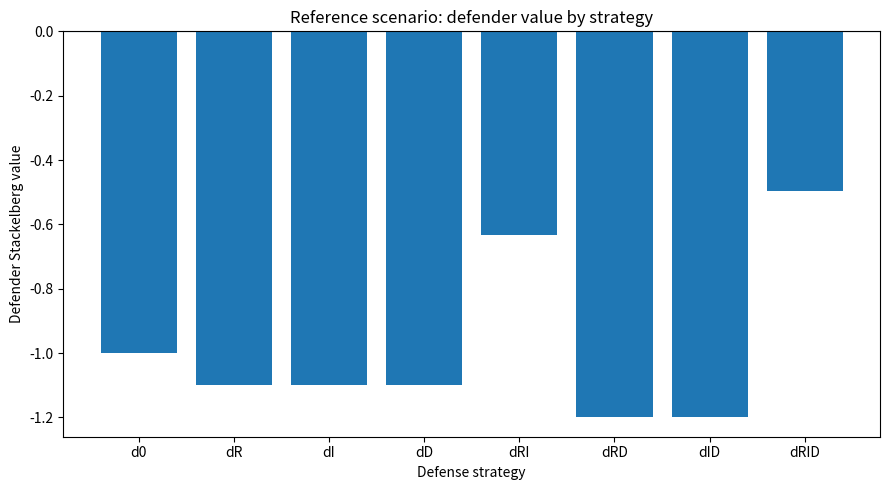
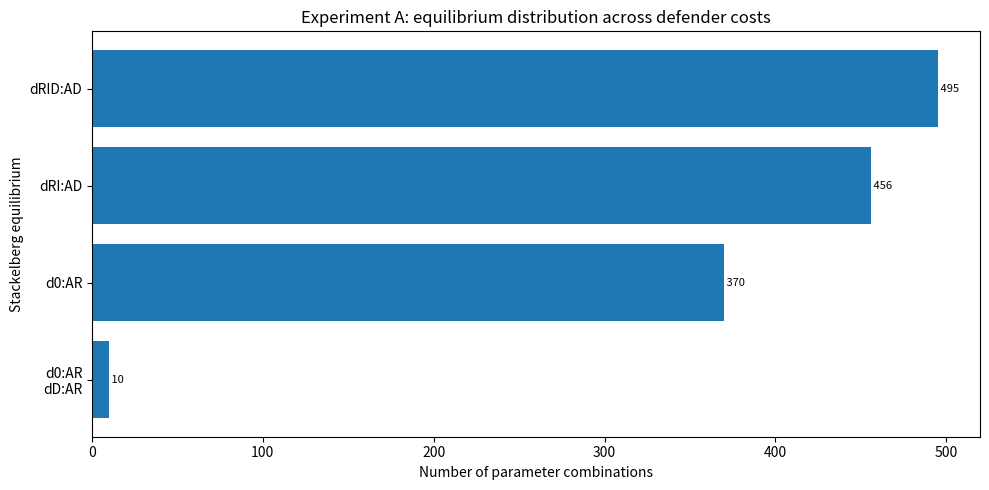
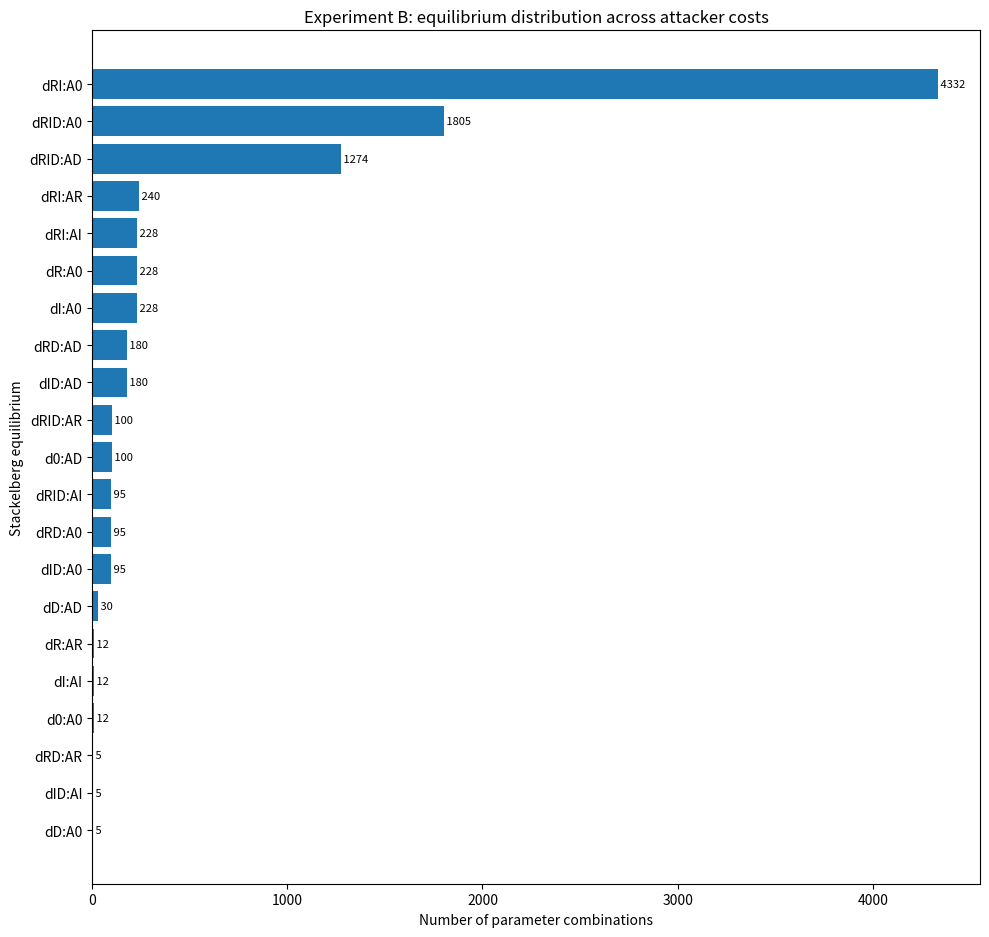
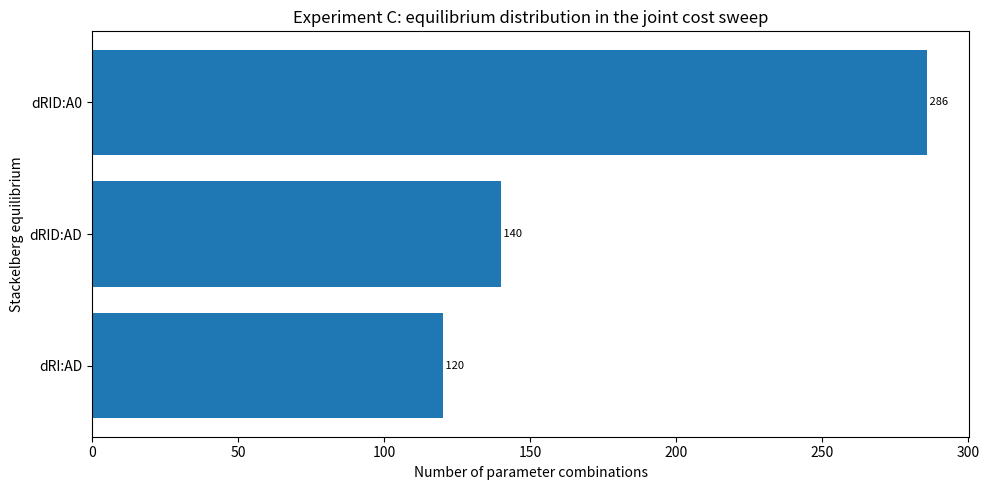
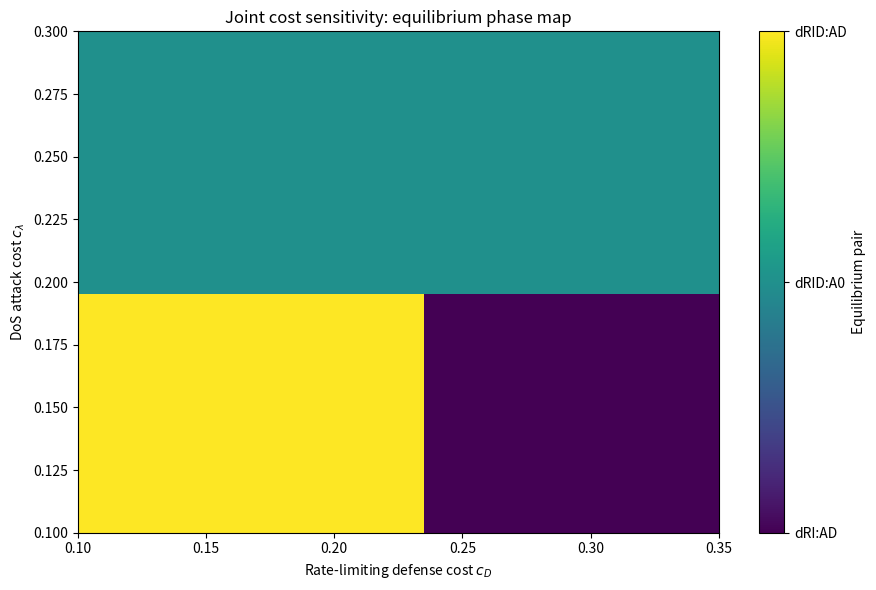
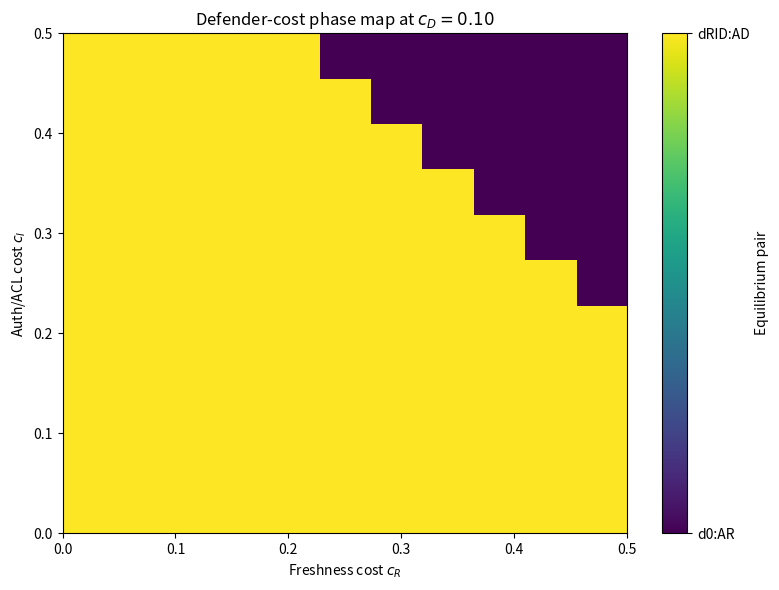
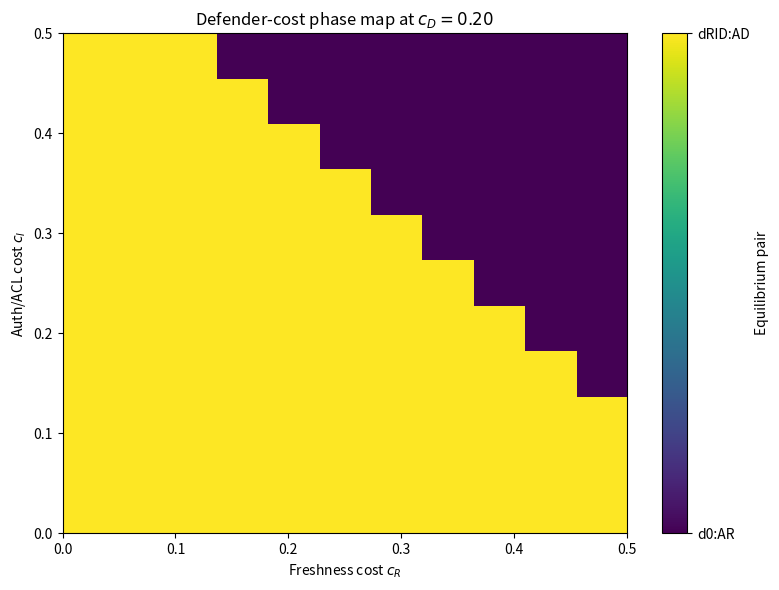
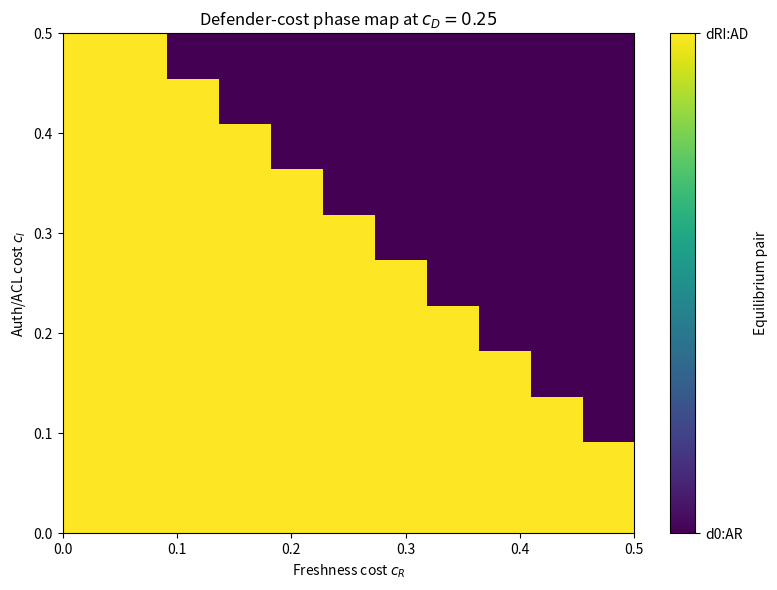
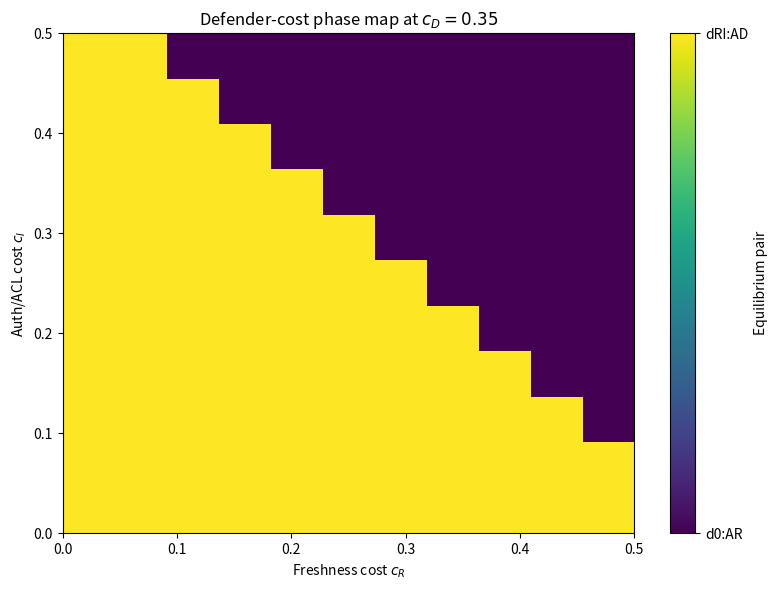

Source code (Python) for these figures, in order:
#!/usr/bin/env python3
"""
Stackelberg cost-sensitivity analysis for the MQTT security game.

Frozen empirical impact values:
    Replay / Injection impact: 0 or 1 according to the enabled defense.
    DoS impact without rate limiting: 0.43377
    DoS impact with rate limiting:    0.19602

Game-layer attacker actions:
    A0 = no attack
    AR = replay
    AI = injection
    AD = DoS

Defender strategies:
    d0, dR, dI, dD, dRI, dRD, dID, dRID

Outputs:
    experiment_A_defender_costs.csv
    experiment_B_attacker_costs.csv
    experiment_C_joint_costs.csv
    equilibrium_summary.csv
"""

from __future__ import annotations

import argparse
import csv
import itertools
from collections import Counter
from dataclasses import dataclass
from pathlib import Path
from typing import Dict, List, Tuple

import matplotlib.pyplot as plt
import numpy as np

# ---------------- Frozen impact model ----------------

DOS_NO_RL = 0.43377
DOS_WITH_RL = 0.19602

DEFENSES = {
    "d0":   (0, 0, 0),
    "dR":   (1, 0, 0),
    "dI":   (0, 1, 0),
    "dD":   (0, 0, 1),
    "dRI":  (1, 1, 0),
    "dRD":  (1, 0, 1),
    "dID":  (0, 1, 1),
    "dRID": (1, 1, 1),
}

ATTACKS = ("A0", "AR", "AI", "AD")

EPS = 1e-12


@dataclass(frozen=True)
class CostScenario:
    cR: float
    cI: float
    cD: float
    cRA: float
    cIA: float
    cLambda: float


def impact(defense: str, attack: str) -> float:
    """Return Phi(d,a) for the frozen reference impact matrix."""
    xR, xI, xD = DEFENSES[defense]

    if attack == "A0":
        return 0.0
    if attack == "AR":
        return 0.0 if xR else 1.0
    if attack == "AI":
        return 0.0 if xI else 1.0
    if attack == "AD":
        return DOS_WITH_RL if xD else DOS_NO_RL

    raise ValueError(f"Unknown attack: {attack}")


def defense_cost(defense: str, s: CostScenario) -> float:
    xR, xI, xD = DEFENSES[defense]
    return xR * s.cR + xI * s.cI + xD * s.cD


def attack_cost(attack: str, s: CostScenario) -> float:
    if attack == "A0":
        return 0.0
    if attack == "AR":
        return s.cRA
    if attack == "AI":
        return s.cIA
    if attack == "AD":
        # lambda_realized / lambda_ref is approximately 1 at the calibrated point
        return s.cLambda
    raise ValueError(f"Unknown attack: {attack}")


def attacker_utility(defense: str, attack: str, s: CostScenario) -> float:
    return impact(defense, attack) - attack_cost(attack, s)


def defender_utility(defense: str, attack: str, s: CostScenario) -> float:
    return -impact(defense, attack) - defense_cost(defense, s)


def argmax_with_ties(items: Dict[str, float]) -> Tuple[List[str], float]:
    max_value = max(items.values())
    winners = [k for k, v in items.items() if abs(v - max_value) <= EPS]
    return winners, max_value


def attacker_best_response(defense: str, s: CostScenario) -> Tuple[List[str], float, Dict[str, float]]:
    utilities = {a: attacker_utility(defense, a, s) for a in ATTACKS}
    winners, value = argmax_with_ties(utilities)
    return winners, value, utilities


def stackelberg_equilibrium(s: CostScenario, tie_break: str = "strong") -> Dict[str, object]:
    """
    Solve the pure-strategy Stackelberg game.

    tie_break:
      strong = if the follower is indifferent, choose the attack maximizing defender utility.
      weak   = if the follower is indifferent, choose the attack minimizing defender utility.

    This explicitly resolves follower ties rather than silently selecting one action.
    """
    defender_values = {}
    chosen_attacks = {}
    br_sets = {}

    for d in DEFENSES:
        br, _, _ = attacker_best_response(d, s)
        br_sets[d] = br

        du_by_attack = {a: defender_utility(d, a, s) for a in br}

        if tie_break == "strong":
            a_star = max(br, key=lambda a: (du_by_attack[a], a))
        elif tie_break == "weak":
            a_star = min(br, key=lambda a: (du_by_attack[a], a))
        else:
            raise ValueError("tie_break must be 'strong' or 'weak'")

        chosen_attacks[d] = a_star
        defender_values[d] = du_by_attack[a_star]

    d_winners, d_value = argmax_with_ties(defender_values)

    # If multiple defender strategies tie, preserve all of them.
    equilibrium_pairs = [(d, chosen_attacks[d]) for d in d_winners]

    return {
        "defender_best_responses": d_winners,
        "equilibrium_pairs": equilibrium_pairs,
        "defender_value": d_value,
        "attacker_br_sets": br_sets,
        "chosen_attacks": chosen_attacks,
        "defender_values": defender_values,
    }


def frange(start: float, stop: float, step: float) -> List[float]:
    vals = []
    x = start
    while x <= stop + EPS:
        vals.append(round(x, 10))
        x += step
    return vals


def common_row(s: CostScenario, result: Dict[str, object], experiment: str) -> Dict[str, object]:
    pairs = result["equilibrium_pairs"]
    return {
        "experiment": experiment,
        "cR": s.cR,
        "cI": s.cI,
        "cD": s.cD,
        "cRA": s.cRA,
        "cIA": s.cIA,
        "cLambda": s.cLambda,
        "equilibrium_defenses": "|".join(d for d, _ in pairs),
        "equilibrium_attacks": "|".join(a for _, a in pairs),
        "equilibrium_pairs": "|".join(f"{d}:{a}" for d, a in pairs),
        "defender_value": result["defender_value"],
    }


def write_csv(path: Path, rows: List[Dict[str, object]]) -> None:
    if not rows:
        return
    with path.open("w", newline="", encoding="utf-8") as f:
        writer = csv.DictWriter(f, fieldnames=list(rows[0].keys()))
        writer.writeheader()
        writer.writerows(rows)


def experiment_a(out_dir: Path, tie_break: str) -> List[Dict[str, object]]:
    """
    Defender-cost sensitivity:
      cR, cI, cD in [0, 0.50] step 0.05
      attacker costs fixed at 0.10
    """
    grid = frange(0.0, 0.50, 0.05)
    rows = []

    for cR, cI, cD in itertools.product(grid, repeat=3):
        s = CostScenario(cR, cI, cD, 0.10, 0.10, 0.10)
        result = stackelberg_equilibrium(s, tie_break)
        rows.append(common_row(s, result, "A_defender_costs"))

    write_csv(out_dir / "experiment_A_defender_costs.csv", rows)
    return rows


def experiment_b(out_dir: Path, tie_break: str) -> List[Dict[str, object]]:
    """
    Attacker-cost sensitivity:
      cRA, cIA, cLambda in [0, 1.00] step 0.05
      defender costs fixed at 0.10
    """
    grid = frange(0.0, 1.00, 0.05)
    rows = []

    for cRA, cIA, cLambda in itertools.product(grid, repeat=3):
        s = CostScenario(0.10, 0.10, 0.10, cRA, cIA, cLambda)
        result = stackelberg_equilibrium(s, tie_break)
        rows.append(common_row(s, result, "B_attacker_costs"))

    write_csv(out_dir / "experiment_B_attacker_costs.csv", rows)
    return rows


def experiment_c(out_dir: Path, tie_break: str) -> List[Dict[str, object]]:
    """
    Joint sensitivity around the two most important transitions:
      cD around the RL critical region
      cLambda around the DoS deterrence region

    cR = cI = cRA = cIA = 0.10
    """
    cD_grid = frange(0.10, 0.35, 0.01)
    cLambda_grid = frange(0.10, 0.30, 0.01)
    rows = []

    for cD, cLambda in itertools.product(cD_grid, cLambda_grid):
        s = CostScenario(
            cR=0.10,
            cI=0.10,
            cD=cD,
            cRA=0.10,
            cIA=0.10,
            cLambda=cLambda,
        )
        result = stackelberg_equilibrium(s, tie_break)
        rows.append(common_row(s, result, "C_joint_cD_cLambda"))

    write_csv(out_dir / "experiment_C_joint_costs.csv", rows)
    return rows


def summarize(rows: List[Dict[str, object]], out_dir: Path) -> None:
    counts: Dict[Tuple[str, str], int] = {}

    for row in rows:
        key = (str(row["experiment"]), str(row["equilibrium_pairs"]))
        counts[key] = counts.get(key, 0) + 1

    summary_rows = [
        {
            "experiment": exp,
            "equilibrium_pairs": eq,
            "count": count,
        }
        for (exp, eq), count in sorted(counts.items())
    ]

    write_csv(out_dir / "equilibrium_summary.csv", summary_rows)


def print_reference_result(tie_break: str) -> None:
    s = CostScenario(
        cR=0.10, cI=0.10, cD=0.10,
        cRA=0.10, cIA=0.10, cLambda=0.10
    )
    result = stackelberg_equilibrium(s, tie_break)

    print("Reference scenario")
    print("------------------")
    print(f"tie_break = {tie_break}")
    print(f"costs     = {s}")
    print(f"equilibrium pairs = {result['equilibrium_pairs']}")
    print(f"defender value    = {result['defender_value']:.6f}")
    print()

    print("Attacker best responses by defense:")
    for d in DEFENSES:
        br, _, utilities = attacker_best_response(d, s)
        u_str = ", ".join(f"{a}={utilities[a]:.5f}" for a in ATTACKS)
        print(f"  {d:4s}: BR={br} | {u_str}")



# ---------------- Visualization ----------------

def _safe_label(label: str) -> str:
    """Make equilibrium labels easier to read in figures."""
    return label.replace("|", "\n")


def plot_reference_defender_values(out_dir: Path, tie_break: str) -> None:
    """Plot defender Stackelberg values for the reference cost scenario."""
    s = CostScenario(
        cR=0.10, cI=0.10, cD=0.10,
        cRA=0.10, cIA=0.10, cLambda=0.10
    )
    result = stackelberg_equilibrium(s, tie_break)

    names = list(DEFENSES.keys())
    values = [result["defender_values"][d] for d in names]

    fig, ax = plt.subplots(figsize=(9, 5))
    ax.bar(names, values)
    ax.set_xlabel("Defense strategy")
    ax.set_ylabel("Defender Stackelberg value")
    ax.set_title("Reference scenario: defender value by strategy")
    ax.axhline(0, linewidth=0.8)
    fig.tight_layout()
    fig.savefig(out_dir / "reference_defender_values.png", dpi=300, bbox_inches="tight")
    plt.close(fig)


def plot_equilibrium_counts(
    rows: List[Dict[str, object]],
    out_path: Path,
    title: str,
) -> None:
    """Plot how often each equilibrium pair appears in a sensitivity experiment."""
    counts = Counter(str(row["equilibrium_pairs"]) for row in rows)
    items = sorted(counts.items(), key=lambda x: x[1], reverse=True)

    labels = [_safe_label(k) for k, _ in items]
    values = [v for _, v in items]

    height = max(5, 0.38 * len(items) + 1.5)
    fig, ax = plt.subplots(figsize=(10, height))
    y = np.arange(len(labels))
    ax.barh(y, values)
    ax.set_yticks(y)
    ax.set_yticklabels(labels)
    ax.invert_yaxis()
    ax.set_xlabel("Number of parameter combinations")
    ax.set_ylabel("Stackelberg equilibrium")
    ax.set_title(title)

    for i, value in enumerate(values):
        ax.text(value, i, f" {value}", va="center", fontsize=8)

    fig.tight_layout()
    fig.savefig(out_path, dpi=300, bbox_inches="tight")
    plt.close(fig)


def plot_experiment_c_phase_map(
    rows: List[Dict[str, object]],
    out_path: Path,
) -> None:
    """
    Plot the equilibrium phase map over cD and cLambda.

    Each unique equilibrium pair is mapped to an integer category.  The mapping
    is written directly into the legend, so the plot remains interpretable
    without assuming an ordering among equilibria.
    """
    cD_values = sorted({float(r["cD"]) for r in rows})
    cL_values = sorted({float(r["cLambda"]) for r in rows})
    equilibria = sorted({str(r["equilibrium_pairs"]) for r in rows})

    eq_to_code = {eq: i for i, eq in enumerate(equilibria)}
    grid = np.full((len(cL_values), len(cD_values)), np.nan)

    cD_index = {v: i for i, v in enumerate(cD_values)}
    cL_index = {v: i for i, v in enumerate(cL_values)}

    for row in rows:
        x = cD_index[float(row["cD"])]
        y = cL_index[float(row["cLambda"])]
        grid[y, x] = eq_to_code[str(row["equilibrium_pairs"])]

    fig, ax = plt.subplots(figsize=(9, 6))
    image = ax.imshow(
        grid,
        origin="lower",
        aspect="auto",
        extent=[
            min(cD_values),
            max(cD_values),
            min(cL_values),
            max(cL_values),
        ],
        interpolation="nearest",
    )

    ax.set_xlabel(r"Rate-limiting defense cost $c_D$")
    ax.set_ylabel(r"DoS attack cost $c_\lambda$")
    ax.set_title(r"Joint cost sensitivity: equilibrium phase map")

    # Use a discrete colorbar with equilibrium labels.
    ticks = list(range(len(equilibria)))
    cbar = fig.colorbar(image, ax=ax, ticks=ticks)
    cbar.ax.set_yticklabels(equilibria)
    cbar.set_label("Equilibrium pair")

    fig.tight_layout()
    fig.savefig(out_path, dpi=300, bbox_inches="tight")
    plt.close(fig)


def plot_experiment_a_phase_slices(
    rows: List[Dict[str, object]],
    out_dir: Path,
) -> None:
    """
    Plot two-dimensional defender-cost phase maps for selected cD slices.

    This avoids forcing a 3D categorical visualization while still showing how
    cR and cI jointly affect the equilibrium at low, reference, critical-near,
    and high rate-limiting costs.
    """
    available_cD = sorted({float(r["cD"]) for r in rows})
    requested = [0.10, 0.20, 0.25, 0.35]
    selected = [min(available_cD, key=lambda x: abs(x - target)) for target in requested]
    selected = list(dict.fromkeys(selected))

    for cD in selected:
        subset = [r for r in rows if abs(float(r["cD"]) - cD) <= EPS]
        cR_values = sorted({float(r["cR"]) for r in subset})
        cI_values = sorted({float(r["cI"]) for r in subset})
        equilibria = sorted({str(r["equilibrium_pairs"]) for r in subset})
        eq_to_code = {eq: i for i, eq in enumerate(equilibria)}

        grid = np.full((len(cI_values), len(cR_values)), np.nan)
        cR_index = {v: i for i, v in enumerate(cR_values)}
        cI_index = {v: i for i, v in enumerate(cI_values)}

        for row in subset:
            x = cR_index[float(row["cR"])]
            y = cI_index[float(row["cI"])]
            grid[y, x] = eq_to_code[str(row["equilibrium_pairs"])]

        fig, ax = plt.subplots(figsize=(8, 6))
        image = ax.imshow(
            grid,
            origin="lower",
            aspect="auto",
            extent=[
                min(cR_values),
                max(cR_values),
                min(cI_values),
                max(cI_values),
            ],
            interpolation="nearest",
        )
        ax.set_xlabel(r"Freshness cost $c_R$")
        ax.set_ylabel(r"Auth/ACL cost $c_I$")
        ax.set_title(rf"Defender-cost phase map at $c_D={cD:.2f}$")

        ticks = list(range(len(equilibria)))
        cbar = fig.colorbar(image, ax=ax, ticks=ticks)
        cbar.ax.set_yticklabels(equilibria)
        cbar.set_label("Equilibrium pair")

        fig.tight_layout()
        filename = f"experiment_A_phase_cD_{cD:.2f}.png"
        fig.savefig(out_dir / filename, dpi=300, bbox_inches="tight")
        plt.close(fig)


def create_visualizations(
    out_dir: Path,
    rows_a: List[Dict[str, object]],
    rows_b: List[Dict[str, object]],
    rows_c: List[Dict[str, object]],
    tie_break: str,
) -> None:
    """Generate all cost-sensitivity figures."""
    figures_dir = out_dir / "figures"
    figures_dir.mkdir(parents=True, exist_ok=True)

    plot_reference_defender_values(figures_dir, tie_break)

    plot_equilibrium_counts(
        rows_a,
        figures_dir / "experiment_A_equilibrium_counts.png",
        "Experiment A: equilibrium distribution across defender costs",
    )

    plot_equilibrium_counts(
        rows_b,
        figures_dir / "experiment_B_equilibrium_counts.png",
        "Experiment B: equilibrium distribution across attacker costs",
    )

    plot_equilibrium_counts(
        rows_c,
        figures_dir / "experiment_C_equilibrium_counts.png",
        "Experiment C: equilibrium distribution in the joint cost sweep",
    )

    plot_experiment_c_phase_map(
        rows_c,
        figures_dir / "experiment_C_phase_map.png",
    )

    plot_experiment_a_phase_slices(rows_a, figures_dir)

def main() -> None:
    parser = argparse.ArgumentParser()
    parser.add_argument(
        "--output-dir",
        default="stackelberg_cost_sensitivity",
        help="Directory for CSV outputs",
    )
    parser.add_argument(
        "--tie-break",
        choices=["strong", "weak"],
        default="strong",
        help="Follower tie-breaking convention",
    )
    args = parser.parse_args()

    out_dir = Path(args.output_dir)
    out_dir.mkdir(parents=True, exist_ok=True)

    print_reference_result(args.tie_break)

    rows_a = experiment_a(out_dir, args.tie_break)
    rows_b = experiment_b(out_dir, args.tie_break)
    rows_c = experiment_c(out_dir, args.tie_break)

    all_rows = rows_a + rows_b + rows_c
    summarize(all_rows, out_dir)

    create_visualizations(
        out_dir=out_dir,
        rows_a=rows_a,
        rows_b=rows_b,
        rows_c=rows_c,
        tie_break=args.tie_break,
    )

    print()
    print("Finished.")
    print(f"Output directory: {out_dir.resolve()}")
    print(f"Experiment A rows: {len(rows_a)}")
    print(f"Experiment B rows: {len(rows_b)}")
    print(f"Experiment C rows: {len(rows_c)}")
    print(f"Figures directory: {(out_dir / 'figures').resolve()}")


if __name__ == "__main__":
    main()
